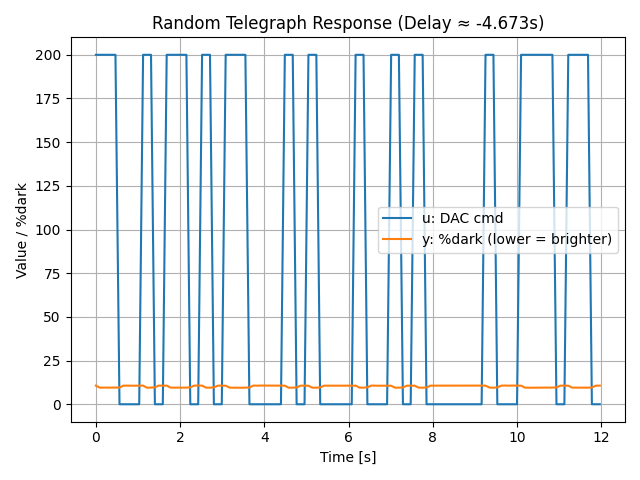

Source data for this figure (header and first rows):
t_s, u_cmd, y_dark_pct
2.1667001419700682e-05, 200.0, 10.66
0.09365, 200.0, 9.5
0.1855, 200.0, 9.5
0.2812, 200.0, 9.507
0.3733, 200.0, 9.549
0.4653, 200.0, 9.479
0.5614, 0.0, 9.556
0.6532, 0.0, 10.66
0.7453, 0.0, 10.65
0.8412, 0.0, 10.67
0.9333, 0.0, 10.61
1.029, 0.0, 10.67
1.121, 200.0, 10.67
1.213, 200.0, 9.465
1.309, 200.0, 9.528
1.401, 0.0, 9.674
1.493, 0.0, 10.69
1.589, 0.0, 10.62
1.681, 200.0, 10.67
1.773, 200.0, 9.535
1.869, 200.0, 9.493
1.961, 200.0, 9.528
2.053, 200.0, 9.493
2.149, 200.0, 9.528
2.242, 0.0, 9.674
2.337, 0.0, 10.68
2.429, 0.0, 10.65
2.522, 200.0, 10.66
2.617, 200.0, 9.5
2.709, 200.0, 9.493
2.802, 0.0, 9.667
2.897, 0.0, 10.65
2.989, 0.0, 10.62
3.082, 200.0, 10.62
3.177, 200.0, 9.493
3.269, 200.0, 9.507
3.365, 200.0, 9.472
3.457, 200.0, 9.444
3.549, 200.0, 9.528
3.645, 0.0, 9.569
3.737, 0.0, 10.69
3.829, 0.0, 10.62
3.925, 0.0, 10.71
4.017, 0.0, 10.69
4.109, 0.0, 10.67
4.205, 0.0, 10.67
4.297, 0.0, 10.65
4.393, 0.0, 10.68
4.486, 200.0, 10.62
4.577, 200.0, 9.479
4.673, 200.0, 9.493
4.766, 0.0, 9.611
4.857, 0.0, 10.62
4.953, 0.0, 10.62
5.046, 200.0, 10.61
5.137, 200.0, 9.493
5.233, 200.0, 9.472
5.326, 0.0, 9.618
5.418, 0.0, 10.65
5.513, 0.0, 10.67
... 69 more rows
